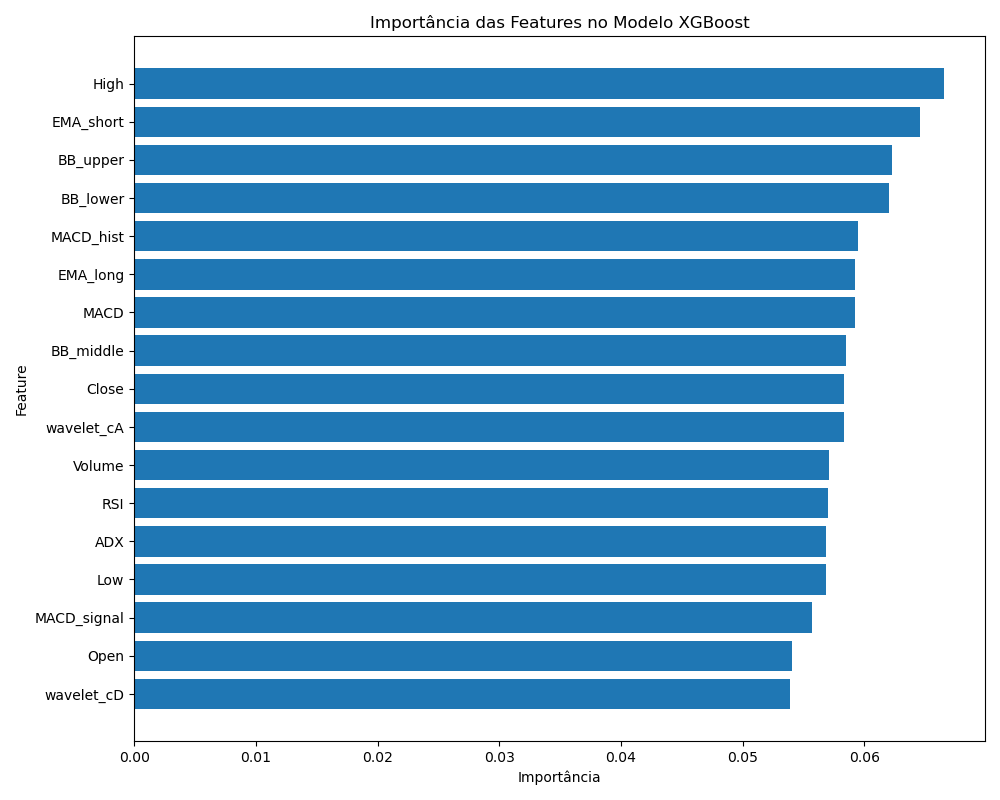

Data behind this chart, as committed beside it:
feature, importance
High, 0.06659
EMA_short, 0.06461
BB_upper, 0.0623
BB_lower, 0.06203
MACD_hist, 0.05952
EMA_long, 0.05922
MACD, 0.0592
BB_middle, 0.05848
Close, 0.05837
wavelet_cA, 0.05832
Volume, 0.05713
RSI, 0.05699
ADX, 0.05684
Low, 0.05682
MACD_signal, 0.05567
Open, 0.05405
wavelet_cD, 0.05386
